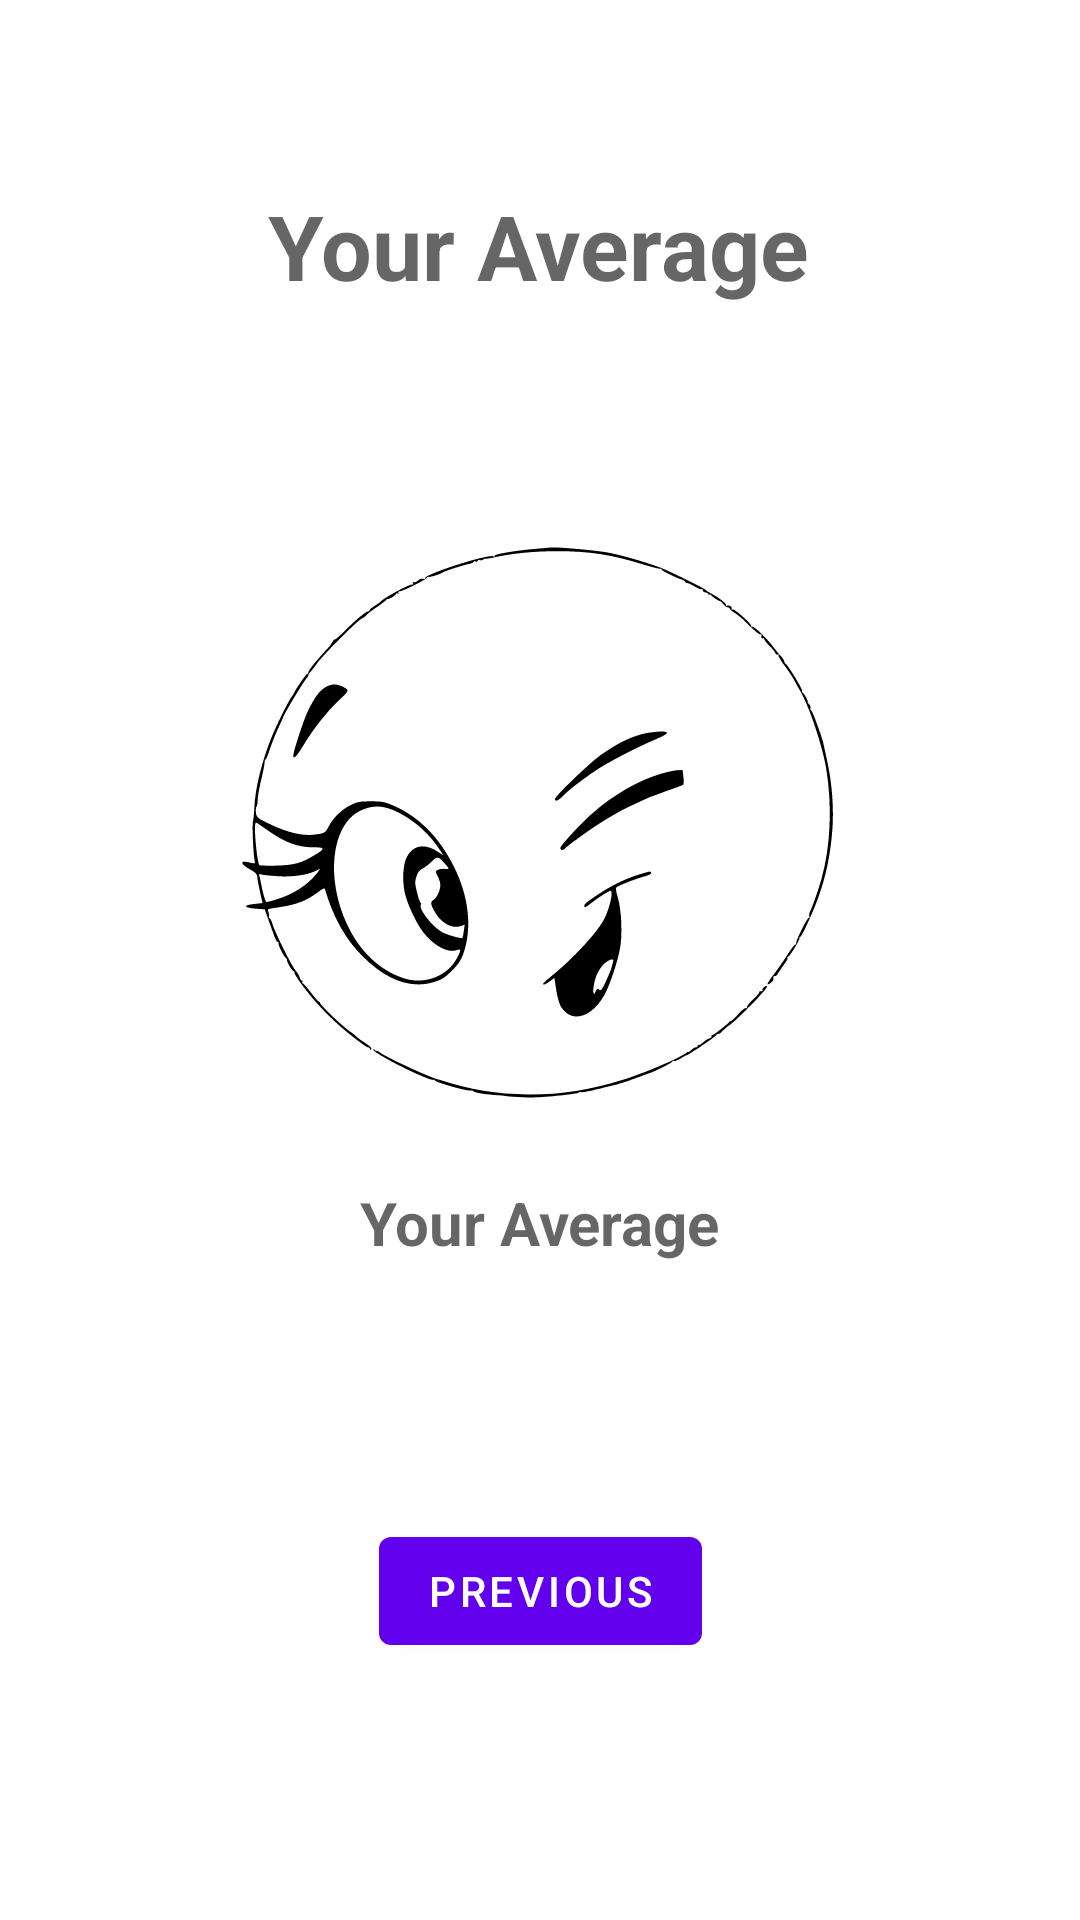

Produce the Android XML layout that renders to this screen, including the resource entries it uses.
<!-- AndroidManifest.xml: application theme Theme.PassOrFail -->
<!-- res/layout/fragment_second.xml -->
<?xml version="1.0" encoding="utf-8"?>
<androidx.constraintlayout.widget.ConstraintLayout xmlns:android="http://schemas.android.com/apk/res/android"
    xmlns:app="http://schemas.android.com/apk/res-auto"
    xmlns:tools="http://schemas.android.com/tools"
    android:layout_width="match_parent"
    android:layout_height="match_parent"
    tools:context=".SecondFragment">

    <TextView
        android:id="@+id/average"
        android:layout_width="wrap_content"
        android:layout_height="wrap_content"
        android:hint="Your Average"
        android:textAlignment="center"
        android:textSize="30sp"
        android:textStyle="bold"
        app:layout_constraintBottom_toTopOf="@id/button_second"
        app:layout_constraintEnd_toEndOf="parent"
        app:layout_constraintHorizontal_bias="0.498"
        app:layout_constraintStart_toStartOf="parent"
        app:layout_constraintTop_toTopOf="parent"
        app:layout_constraintVertical_bias="0.132" />


    <ImageView
        android:id="@+id/emoji"
        android:layout_width="200dp"
        android:layout_height="200dp"
        android:src="@drawable/ic__531010992wink_emoji_woman_png"
        app:layout_constraintBottom_toBottomOf="parent"
        app:layout_constraintEnd_toEndOf="parent"
        app:layout_constraintHorizontal_bias="0.497"
        app:layout_constraintStart_toStartOf="parent"



        app:layout_constraintTop_toBottomOf="@id/average"
        app:layout_constraintVertical_bias="0.213" />
    <TextView
        android:id="@+id/message"
        android:layout_width="wrap_content"
        android:layout_height="wrap_content"
        android:hint="@string/you_average"
        android:textAlignment="center"
        android:textSize="20sp"
        android:layout_marginTop="20dp"
        android:textStyle="bold"
        app:layout_constraintTop_toBottomOf="@id/emoji"
        app:layout_constraintEnd_toEndOf="parent"
        app:layout_constraintHorizontal_bias="0.498"
        app:layout_constraintStart_toStartOf="parent"
        app:layout_constraintVertical_bias="0.132" />


    <Button
        android:id="@+id/button_second"
        android:layout_width="wrap_content"
        android:layout_height="wrap_content"
        android:text="@string/previous"
        app:layout_constraintBottom_toBottomOf="parent"
        app:layout_constraintEnd_toEndOf="parent"
        app:layout_constraintStart_toStartOf="parent"
        app:layout_constraintTop_toBottomOf="@id/message" />
</androidx.constraintlayout.widget.ConstraintLayout>
<!-- resources referenced by this layout -->
<resources>
  <!-- drawable ic__531010992wink_emoji_woman_png: vector/xml drawable (drawable, 9434 chars, omitted) -->
  <string name="previous">Previous</string>
  <string name="you_average">Your Average</string>
  <style name="Theme.PassOrFail" parent="Theme.MaterialComponents.DayNight.DarkActionBar">
          
          <item name="colorPrimary">@color/purple_500</item>
          <item name="colorPrimaryVariant">@color/purple_700</item>
          <item name="colorOnPrimary">@color/white</item>
          
          <item name="colorSecondary">@color/teal_200</item>
          <item name="colorSecondaryVariant">@color/teal_700</item>
          <item name="colorOnSecondary">@color/black</item>
          
          <item name="android:statusBarColor" tools:targetApi="l">?attr/colorPrimaryVariant</item>
          
      </style>
  <!-- not gathered from this repository: default colours our renderer supplied (Android Studio template values) -->
  <color name="purple_500">#FF6200EE</color>
  <color name="purple_700">#FF3700B3</color>
  <color name="teal_200">#FF03DAC5</color>
  <color name="teal_700">#FF018786</color>
  <color name="black">#FF000000</color>
  <color name="white">#FFFFFFFF</color>
</resources>
